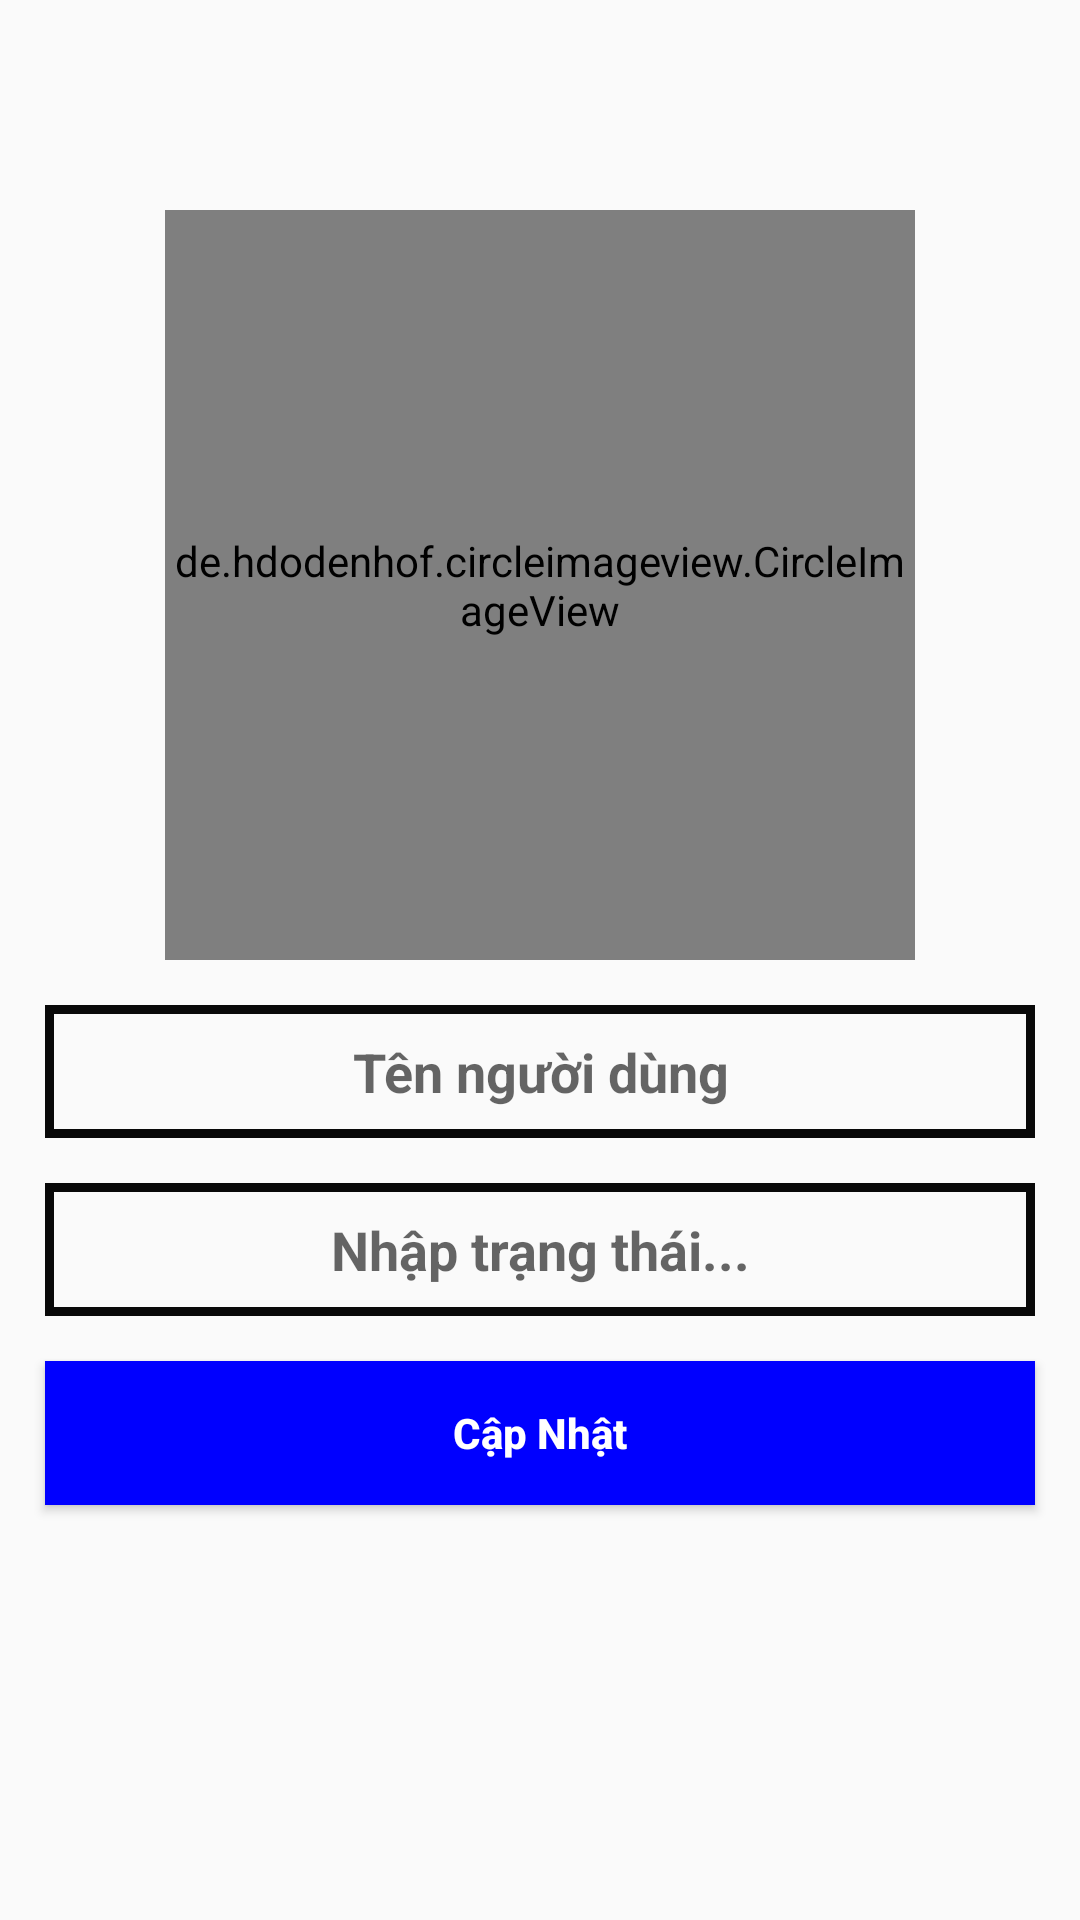

Layout XML and referenced resources for this Android screen:
<!-- AndroidManifest.xml: application theme AppTheme -->
<!-- res/layout/activity_settings.xml -->
<?xml version="1.0" encoding="utf-8"?>
<RelativeLayout xmlns:android="http://schemas.android.com/apk/res/android"
    xmlns:app="http://schemas.android.com/apk/res-auto"
    xmlns:tools="http://schemas.android.com/tools"
    android:layout_width="match_parent"
    android:layout_height="match_parent"
    tools:context=".SettingsActivity">

    <de.hdodenhof.circleimageview.CircleImageView
        android:id="@+id/set_profile_image"
        android:layout_width="250dp"
        android:layout_height="250dp"
        android:layout_alignParentTop="true"
        android:layout_centerHorizontal="true"
        android:layout_marginTop="70dp"
        android:src="@drawable/profile_image"
        app:civ_border_width="5dp"
        app:civ_border_color="@color/colorBlack"/>


    <EditText
        android:id="@+id/set_user_name"
        android:layout_width="match_parent"
        android:layout_height="wrap_content"
        android:layout_below="@+id/set_profile_image"
        android:inputType="textMultiLine"
        android:hint="Tên người dùng"
        android:textAlignment="center"
        android:drawableStart="@drawable/edit_profile"
        android:textColor="@color/colorBlack"
        android:textStyle="bold"
        android:background="@drawable/input"
        android:layout_marginTop="15dp"
        android:layout_marginStart="15dp"
        android:layout_marginEnd="15dp"
        android:padding="10dp"/>

    <EditText
        android:id="@+id/set_edit_status"
        android:layout_width="match_parent"
        android:layout_height="wrap_content"
        android:layout_below="@+id/set_user_name"
        android:inputType="textMultiLine"
        android:drawableStart="@drawable/edit_status"
        android:hint="Nhập trạng thái..."
        android:textAlignment="center"
        android:textColor="@color/colorBlack"
        android:textStyle="bold"
        android:background="@drawable/input"
        android:layout_marginTop="15dp"
        android:layout_marginStart="15dp"
        android:layout_marginEnd="15dp"
        android:padding="10dp"/>

    <Button
        android:id="@+id/set_profile_status"
        android:layout_width="match_parent"
        android:layout_height="wrap_content"
        android:layout_below="@+id/set_edit_status"
        android:inputType="textMultiLine"
        android:text="Cập Nhật"
        android:textAlignment="center"
        android:textColor="@android:color/background_light"
        android:textStyle="bold"
        android:background="@drawable/buttons"
        android:layout_marginTop="15dp"
        android:layout_marginStart="15dp"
        android:layout_marginEnd="15dp"
        android:padding="10dp"
        android:textAllCaps="false"/>

</RelativeLayout>
<!-- resources referenced by this layout -->
<resources>
  <color name="colorBlack">#090909</color>
  <!-- drawable buttons (drawable) -->
  <?xml version="1.0" encoding="utf-8"?>
  <shape xmlns:android="http://schemas.android.com/apk/res/android">
      <solid
          android:color="@color/colorAccent"
          >
  
      </solid>
  </shape>
  <!-- drawable input (drawable) -->
  <?xml version="1.0" encoding="utf-8"?>
  <shape xmlns:android="http://schemas.android.com/apk/res/android">
  
      <stroke
          android:color="@color/colorBlack"
          android:width="3dp"
          ></stroke>
  </shape>
  <style name="AppTheme" parent="Theme.AppCompat.Light.DarkActionBar">
          
          <item name="colorPrimary">@color/colorPrimary</item>
          <item name="colorPrimaryDark">@color/colorPrimaryDark</item>
          <item name="colorAccent">@color/colorPrimaryDark</item>
      </style>
  <color name="colorAccent">#0000FF</color>
  <color name="colorPrimary">#7CFC00</color>
  <color name="colorPrimaryDark">#0000FF</color>
</resources>
